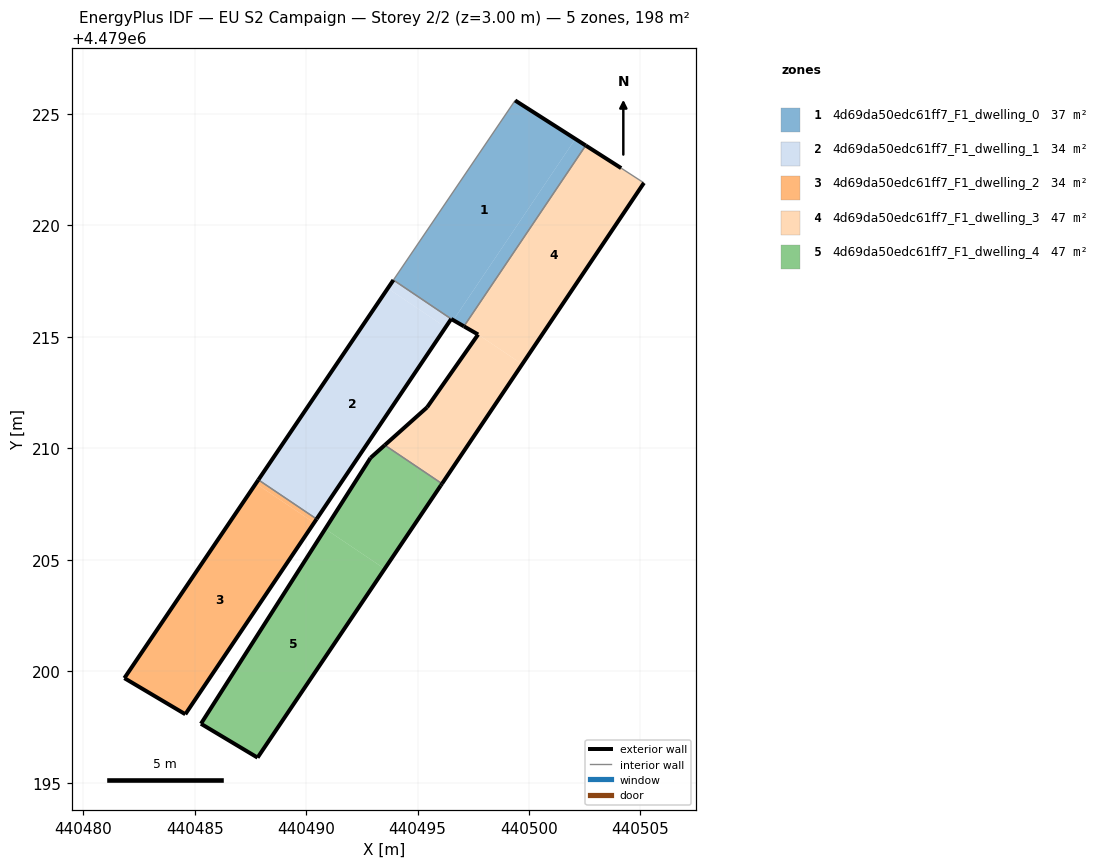
=== STOREY PLAN SPEC (per zone: floor XY polygon, exterior-wall plan segments, windows/doors) ===
zone 1: 4d69da50edc61ff7_F1_dwelling_0  (36.8 m²)
  floor: (440496.60, 4479215.75) (440502.08, 4479223.88) (440499.38, 4479225.60) (440493.92, 4479217.55) (440496.51, 4479215.80)
  floor: (440497.08, 4479215.47) (440502.54, 4479223.58) (440502.08, 4479223.88) (440496.65, 4479215.82) (440496.60, 4479215.75)
  exterior wall: (440499.38, 4479225.60) – (440502.54, 4479223.58)  [3.8 m]
  exterior wall: (440497.08, 4479215.47) – (440496.51, 4479215.80)  [0.7 m]
  interior walls: 3
zone 2: 4d69da50edc61ff7_F1_dwelling_1  (33.9 m²)
  floor: (440490.47, 4479206.83) (440496.26, 4479215.43) (440493.66, 4479217.18) (440487.86, 4479208.59)
  floor: (440496.26, 4479215.43) (440496.51, 4479215.80) (440493.92, 4479217.55) (440493.66, 4479217.18)
  exterior wall: (440496.51, 4479215.80) – (440490.47, 4479206.83)  [10.8 m]
  exterior wall: (440487.86, 4479208.59) – (440493.92, 4479217.55)  [10.8 m]
  interior walls: 2
zone 3: 4d69da50edc61ff7_F1_dwelling_2  (33.6 m²)
  floor: (440484.58, 4479198.07) (440490.36, 4479206.66) (440487.75, 4479208.42) (440481.85, 4479199.69)
  floor: (440490.36, 4479206.66) (440490.47, 4479206.83) (440487.86, 4479208.59) (440487.75, 4479208.42)
  exterior wall: (440490.47, 4479206.83) – (440484.58, 4479198.07)  [10.6 m]
  exterior wall: (440484.58, 4479198.07) – (440481.85, 4479199.69)  [3.2 m]
  exterior wall: (440481.85, 4479199.69) – (440487.86, 4479208.59)  [10.7 m]
  interior walls: 1
zone 4: 4d69da50edc61ff7_F1_dwelling_3  (46.9 m²)
  floor: (440499.70, 4479213.77) (440505.16, 4479221.91) (440504.13, 4479222.57) (440502.54, 4479223.58) (440497.08, 4479215.47) (440497.72, 4479215.11)
  floor: (440496.10, 4479208.41) (440499.70, 4479213.77) (440497.72, 4479215.11) (440495.43, 4479211.84) (440493.53, 4479210.14)
  exterior wall: (440495.43, 4479211.84) – (440497.72, 4479215.11)  [4.0 m]
  exterior wall: (440497.72, 4479215.11) – (440497.08, 4479215.47)  [0.7 m]
  exterior wall: (440502.54, 4479223.58) – (440504.13, 4479222.57)  [1.9 m]
  exterior wall: (440505.16, 4479221.91) – (440496.10, 4479208.41)  [16.3 m]
  exterior wall: (440493.53, 4479210.14) – (440495.43, 4479211.84)  [2.5 m]
  interior walls: 3
zone 5: 4d69da50edc61ff7_F1_dwelling_4  (46.7 m²)
  floor: (440493.52, 4479204.59) (440496.10, 4479208.41) (440493.53, 4479210.14) (440492.89, 4479209.57) (440490.86, 4479206.39)
  floor: (440487.82, 4479196.12) (440493.52, 4479204.59) (440490.86, 4479206.39) (440485.28, 4479197.64)
  exterior wall: (440492.89, 4479209.57) – (440493.53, 4479210.14)  [0.9 m]
  exterior wall: (440496.10, 4479208.41) – (440496.04, 4479208.33)  [0.1 m]
  exterior wall: (440496.04, 4479208.33) – (440487.82, 4479196.12)  [14.7 m]
  exterior wall: (440487.82, 4479196.12) – (440485.28, 4479197.64)  [3.0 m]
  exterior wall: (440485.28, 4479197.64) – (440492.89, 4479209.57)  [14.1 m]
  interior walls: 1

=== DERIVED (storey summary) ===
Building: EU S2 Campaign
Storey: 2 of 2  (floor level z = 3.00 m)
Storey gross floor area: 198.1 m²
Zones on this storey: 5
  - 4d69da50edc61ff7_F1_dwelling_0: floor 36.8 m²; exterior wall 4.4 m (13.3 m²); WWR 0.0%
  - 4d69da50edc61ff7_F1_dwelling_1: floor 33.9 m²; exterior wall 21.6 m (64.9 m²); WWR 0.0%
  - 4d69da50edc61ff7_F1_dwelling_2: floor 33.6 m²; exterior wall 24.5 m (73.4 m²); WWR 0.0%
  - 4d69da50edc61ff7_F1_dwelling_3: floor 46.9 m²; exterior wall 25.4 m (76.2 m²); WWR 0.0%
  - 4d69da50edc61ff7_F1_dwelling_4: floor 46.7 m²; exterior wall 32.8 m (98.3 m²); WWR 0.0%
Zone adjacency (shared interzone walls):
  - 4d69da50edc61ff7_F1_dwelling_0 ↔ 4d69da50edc61ff7_F1_dwelling_1
  - 4d69da50edc61ff7_F1_dwelling_0 ↔ 4d69da50edc61ff7_F1_dwelling_3
  - 4d69da50edc61ff7_F1_dwelling_1 ↔ 4d69da50edc61ff7_F1_dwelling_2
  - 4d69da50edc61ff7_F1_dwelling_3 ↔ 4d69da50edc61ff7_F1_dwelling_4